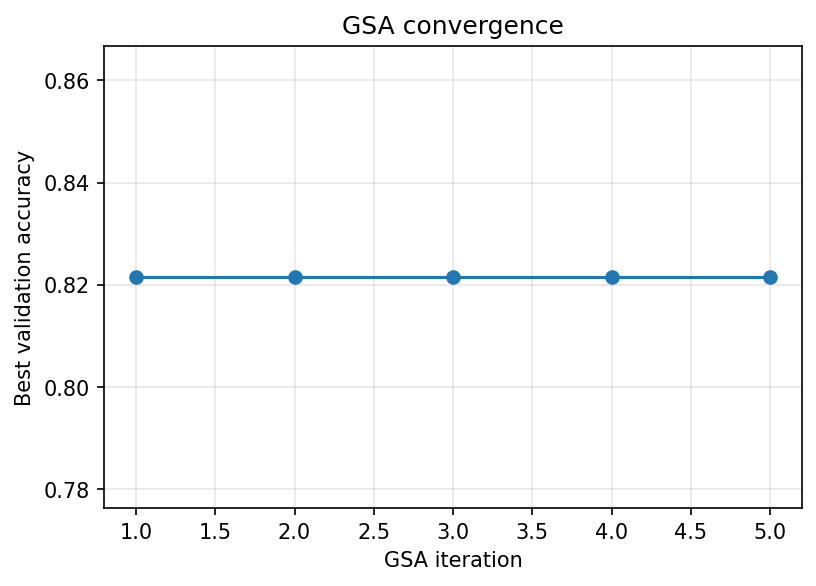

The table this chart was drawn from, first rows:
iteration, best_val_accuracy
1, 0.8215
2, 0.8215
3, 0.8215
4, 0.8215
5, 0.8215
